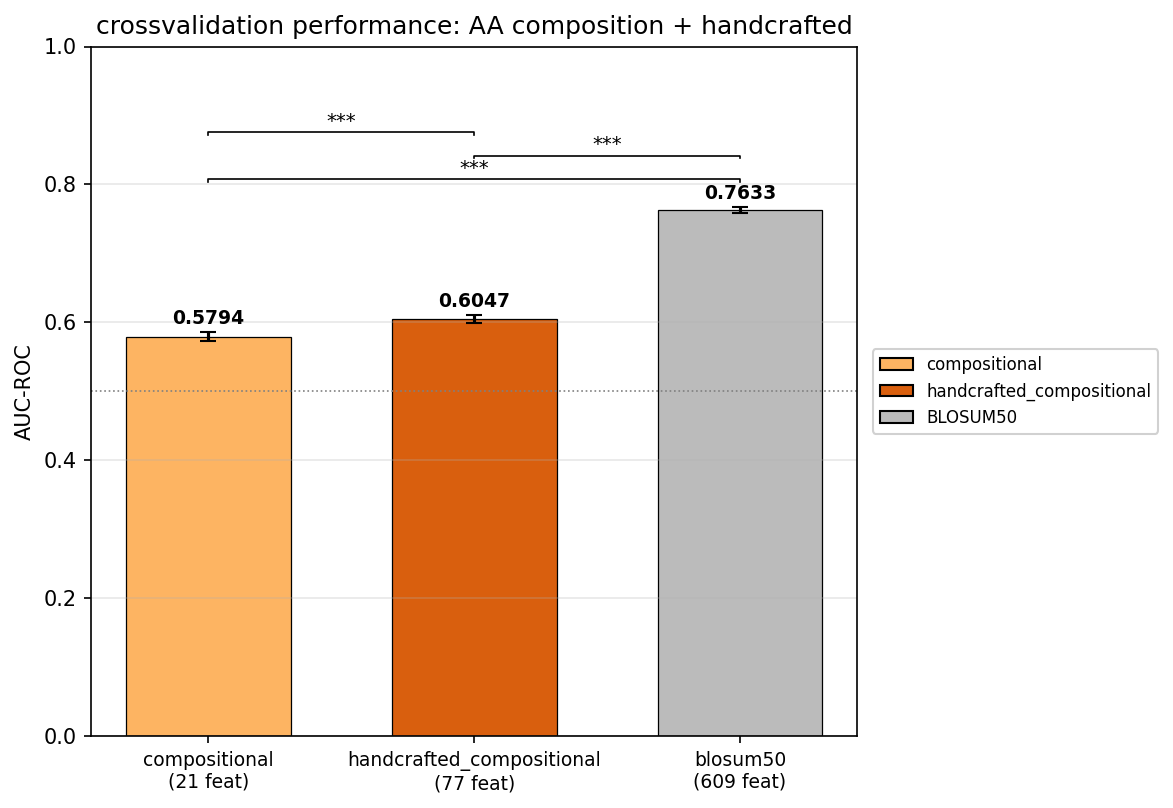

Source data for this figure (header and first rows):
bar, n_features, auc_roc, std
compositional, 21, 0.5794, 0.006070
handcrafted_compositional, 77, 0.6047, 0.005397
BLOSUM50, 609, 0.7633, 0.004409
